Dataset: processed (GitHub, imane-mbarek/projet_CV). Classes: drowning, normal.

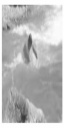
Label: drowning

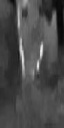
Label: normal

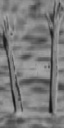
Label: drowning

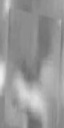
Label: normal

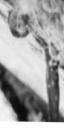
Label: drowning

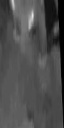
Label: normal
